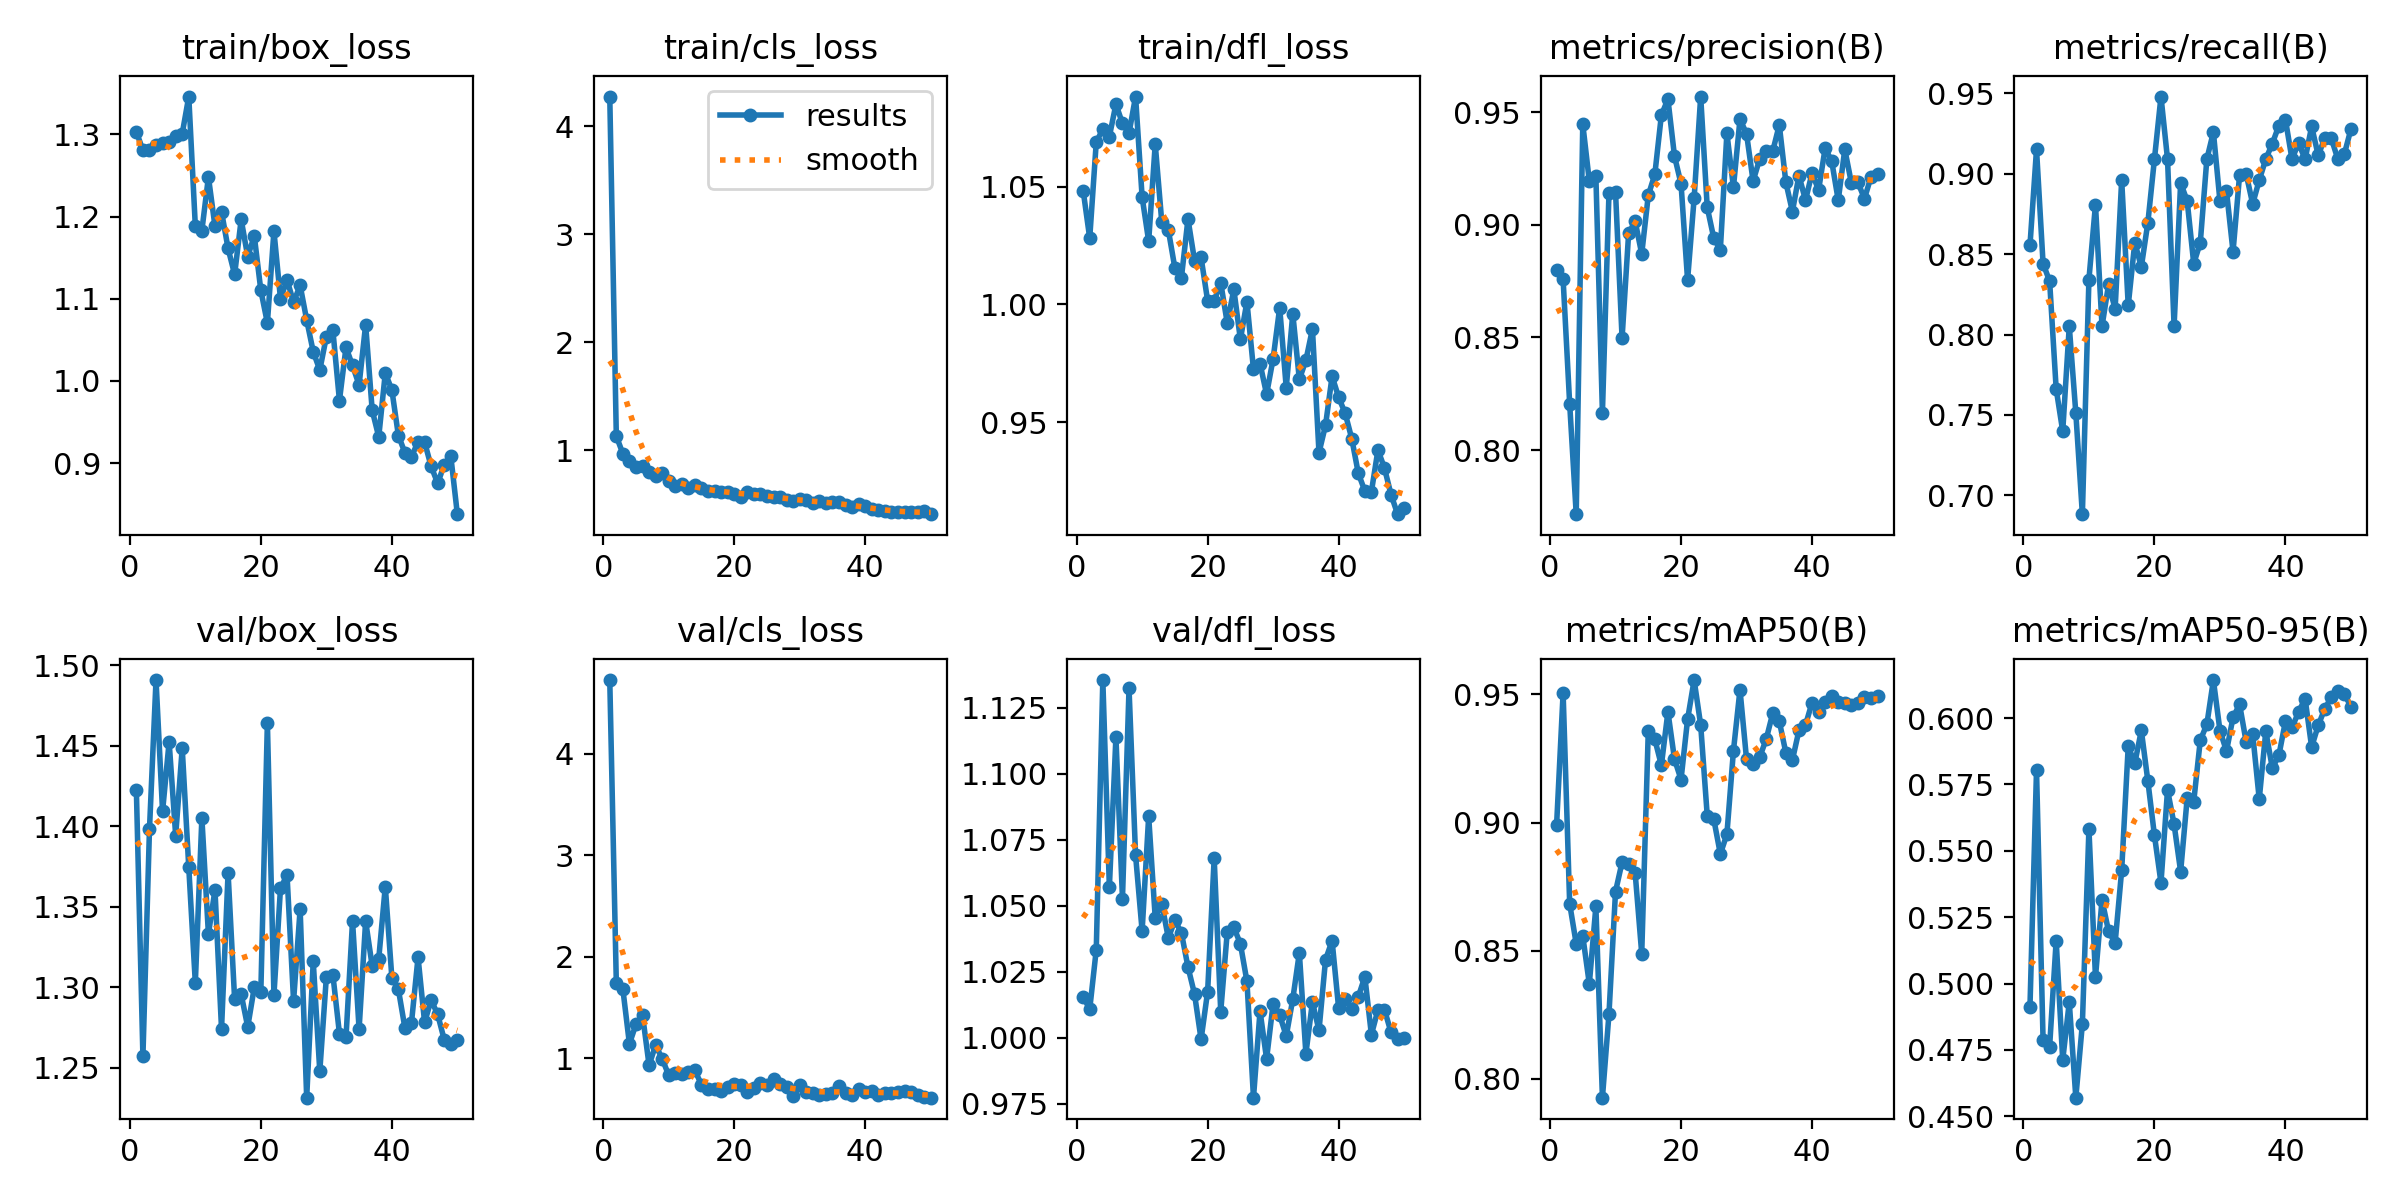

Source data for this figure (header and first rows):
epoch, time, train/box_loss, train/cls_loss, train/dfl_loss, metrics/precision(B), metrics/recall(B), metrics/mAP50(B), metrics/mAP50-95(B), val/box_loss, val/cls_loss, val/dfl_loss, lr/pg0, lr/pg1, lr/pg2
1, 223.3, 1.303, 4.277, 1.048, 0.8798, 0.8555, 0.8988, 0.4913, 1.422, 4.728, 1.015, 0.0003, 0.0003, 0.0003
2, 461.2, 1.28, 1.132, 1.028, 0.8757, 0.9152, 0.9506, 0.5804, 1.257, 1.745, 1.011, 0.0006077, 0.0006077, 0.0006077
3, 682.9, 1.281, 0.9687, 1.069, 0.8206, 0.8442, 0.8683, 0.4788, 1.398, 1.683, 1.033, 0.0009028, 0.0009028, 0.0009028
4, 884.4, 1.287, 0.9039, 1.074, 0.7715, 0.8332, 0.8527, 0.4763, 1.491, 1.144, 1.135, 0.001185, 0.001185, 0.001185
5, 1099, 1.29, 0.8462, 1.071, 0.9447, 0.7662, 0.8557, 0.5162, 1.409, 1.337, 1.057, 0.001455, 0.001455, 0.001455
6, 1349, 1.29, 0.859, 1.085, 0.9193, 0.7399, 0.837, 0.4712, 1.452, 1.43, 1.114, 0.001712, 0.001712, 0.001712
7, 1556, 1.297, 0.8011, 1.077, 0.9218, 0.8052, 0.8672, 0.493, 1.394, 0.9338, 1.053, 0.001762, 0.001762, 0.001762
8, 1811, 1.301, 0.7666, 1.073, 0.8165, 0.7512, 0.7926, 0.4571, 1.448, 1.131, 1.132, 0.001723, 0.001723, 0.001723
9, 2060, 1.346, 0.7899, 1.088, 0.9142, 0.6883, 0.8253, 0.4849, 1.374, 0.997, 1.069, 0.001683, 0.001683, 0.001683
10, 2325, 1.188, 0.7181, 1.046, 0.9146, 0.8343, 0.873, 0.5582, 1.303, 0.8349, 1.04, 0.001644, 0.001644, 0.001644
11, 2536, 1.183, 0.665, 1.027, 0.8497, 0.8808, 0.8845, 0.5024, 1.405, 0.8589, 1.084, 0.001604, 0.001604, 0.001604
12, 2775, 1.248, 0.6877, 1.068, 0.8962, 0.8052, 0.8838, 0.5316, 1.333, 0.8479, 1.045, 0.001564, 0.001564, 0.001564
13, 3023, 1.188, 0.6524, 1.035, 0.9015, 0.8312, 0.8802, 0.5196, 1.36, 0.8664, 1.051, 0.001525, 0.001525, 0.001525
14, 3222, 1.206, 0.6753, 1.032, 0.8871, 0.8161, 0.8489, 0.5153, 1.274, 0.8822, 1.038, 0.001485, 0.001485, 0.001485
15, 3455, 1.161, 0.6488, 1.015, 0.9131, 0.8961, 0.9357, 0.5427, 1.371, 0.7411, 1.044, 0.001446, 0.001446, 0.001446
16, 3709, 1.129, 0.623, 1.011, 0.9224, 0.8182, 0.9324, 0.5894, 1.292, 0.6961, 1.04, 0.001406, 0.001406, 0.001406
17, 3941, 1.196, 0.6239, 1.036, 0.9487, 0.8571, 0.9224, 0.5829, 1.296, 0.7025, 1.027, 0.001366, 0.001366, 0.001366
18, 4187, 1.151, 0.6115, 1.019, 0.9558, 0.8421, 0.9432, 0.5953, 1.275, 0.6826, 1.016, 0.001327, 0.001327, 0.001327
19, 4390, 1.176, 0.6169, 1.02, 0.9305, 0.8697, 0.9247, 0.5762, 1.3, 0.7235, 0.9993, 0.001287, 0.001287, 0.001287
20, 4589, 1.11, 0.5988, 1.002, 0.9182, 0.9091, 0.9168, 0.5558, 1.297, 0.7463, 1.017, 0.001248, 0.001248, 0.001248
21, 4788, 1.07, 0.5694, 1.002, 0.8755, 0.948, 0.9402, 0.538, 1.464, 0.7384, 1.068, 0.001208, 0.001208, 0.001208
22, 4989, 1.182, 0.6147, 1.009, 0.9118, 0.9091, 0.9556, 0.5729, 1.295, 0.6735, 1.01, 0.001168, 0.001168, 0.001168
23, 5202, 1.1, 0.5986, 0.992, 0.9569, 0.8052, 0.9381, 0.56, 1.361, 0.7054, 1.04, 0.001129, 0.001129, 0.001129
24, 5422, 1.123, 0.5979, 1.006, 0.9077, 0.8943, 0.9027, 0.5422, 1.37, 0.7632, 1.042, 0.001089, 0.001089, 0.001089
25, 5614, 1.096, 0.5775, 0.9852, 0.8941, 0.8831, 0.9013, 0.5698, 1.291, 0.7395, 1.035, 0.00105, 0.00105, 0.00105
26, 5803, 1.116, 0.5643, 1.001, 0.8889, 0.8442, 0.8877, 0.5685, 1.348, 0.8016, 1.021, 0.00101, 0.00101, 0.00101
27, 5988, 1.074, 0.5706, 0.9724, 0.9406, 0.8571, 0.8954, 0.5916, 1.231, 0.749, 0.9772, 0.0009704, 0.0009704, 0.0009704
28, 6243, 1.036, 0.5373, 0.9749, 0.9167, 0.9091, 0.928, 0.5976, 1.316, 0.7184, 1.01, 0.0009308, 0.0009308, 0.0009308
29, 6429, 1.013, 0.5338, 0.9619, 0.9469, 0.926, 0.9518, 0.6143, 1.248, 0.6335, 0.9919, 0.0008912, 0.0008912, 0.0008912
30, 6792, 1.054, 0.5467, 0.977, 0.9404, 0.8831, 0.9247, 0.5953, 1.306, 0.7373, 1.013, 0.0008516, 0.0008516, 0.0008516
31, 7070, 1.061, 0.5397, 0.9986, 0.9194, 0.8892, 0.923, 0.5875, 1.308, 0.6733, 1.009, 0.000812, 0.000812, 0.000812
32, 7296, 0.9762, 0.5152, 0.9647, 0.9291, 0.8516, 0.9254, 0.6002, 1.271, 0.6582, 1.001, 0.0007724, 0.0007724, 0.0007724
33, 7537, 1.041, 0.5277, 0.9961, 0.9326, 0.8993, 0.9325, 0.6051, 1.269, 0.6363, 1.015, 0.0007328, 0.0007328, 0.0007328
34, 7742, 1.019, 0.5155, 0.9682, 0.9327, 0.9, 0.9426, 0.591, 1.341, 0.6486, 1.032, 0.0006932, 0.0006932, 0.0006932
35, 7942, 0.9951, 0.5188, 0.9763, 0.9443, 0.8812, 0.9395, 0.594, 1.274, 0.6632, 0.9939, 0.0006536, 0.0006536, 0.0006536
36, 8144, 1.068, 0.5199, 0.9896, 0.9189, 0.8961, 0.9273, 0.5694, 1.341, 0.7254, 1.013, 0.000614, 0.000614, 0.000614
37, 8343, 0.9644, 0.4958, 0.9371, 0.9059, 0.9091, 0.9244, 0.595, 1.313, 0.6647, 1.003, 0.0005744, 0.0005744, 0.0005744
38, 8555, 0.932, 0.4742, 0.9488, 0.9218, 0.9188, 0.9359, 0.5812, 1.318, 0.6446, 1.029, 0.0005348, 0.0005348, 0.0005348
39, 8762, 1.01, 0.5003, 0.9695, 0.911, 0.93, 0.938, 0.5859, 1.362, 0.6974, 1.037, 0.0004952, 0.0004952, 0.0004952
40, 9079, 0.9892, 0.4814, 0.9606, 0.923, 0.9337, 0.9468, 0.5988, 1.306, 0.6693, 1.011, 0.0004556, 0.0004556, 0.0004556
41, 9423, 0.9336, 0.4607, 0.9538, 0.9154, 0.9091, 0.9433, 0.5965, 1.299, 0.6806, 1.015, 0.000416, 0.000416, 0.000416
42, 9643, 0.9126, 0.4457, 0.9431, 0.934, 0.9192, 0.9471, 0.6022, 1.275, 0.6436, 1.011, 0.0003764, 0.0003764, 0.0003764
43, 9841, 0.9077, 0.4384, 0.9284, 0.9283, 0.9091, 0.9493, 0.6073, 1.278, 0.658, 1.015, 0.0003368, 0.0003368, 0.0003368
44, 10041, 0.9263, 0.4315, 0.9209, 0.9109, 0.9294, 0.947, 0.589, 1.318, 0.6588, 1.023, 0.0002972, 0.0002972, 0.0002972
45, 10263, 0.9257, 0.4307, 0.9205, 0.9335, 0.9115, 0.9467, 0.5972, 1.278, 0.6668, 1.001, 0.0002576, 0.0002576, 0.0002576
46, 10470, 0.8961, 0.426, 0.9383, 0.9186, 0.9221, 0.9459, 0.6034, 1.292, 0.6776, 1.01, 0.000218, 0.000218, 0.000218
47, 10687, 0.8756, 0.4248, 0.9305, 0.9189, 0.9221, 0.9466, 0.6078, 1.283, 0.6721, 1.01, 0.0001784, 0.0001784, 0.0001784
48, 10904, 0.8983, 0.4265, 0.9193, 0.9116, 0.9091, 0.949, 0.61, 1.267, 0.6424, 1.002, 0.0001388, 0.0001388, 0.0001388
49, 11098, 0.9085, 0.4402, 0.911, 0.9213, 0.9124, 0.9486, 0.609, 1.264, 0.6212, 0.9994, 9.92e-05, 9.92e-05, 9.92e-05
50, 11296, 0.838, 0.4086, 0.9135, 0.9225, 0.9279, 0.9494, 0.6042, 1.267, 0.6138, 0.9997, 5.96e-05, 5.96e-05, 5.96e-05
